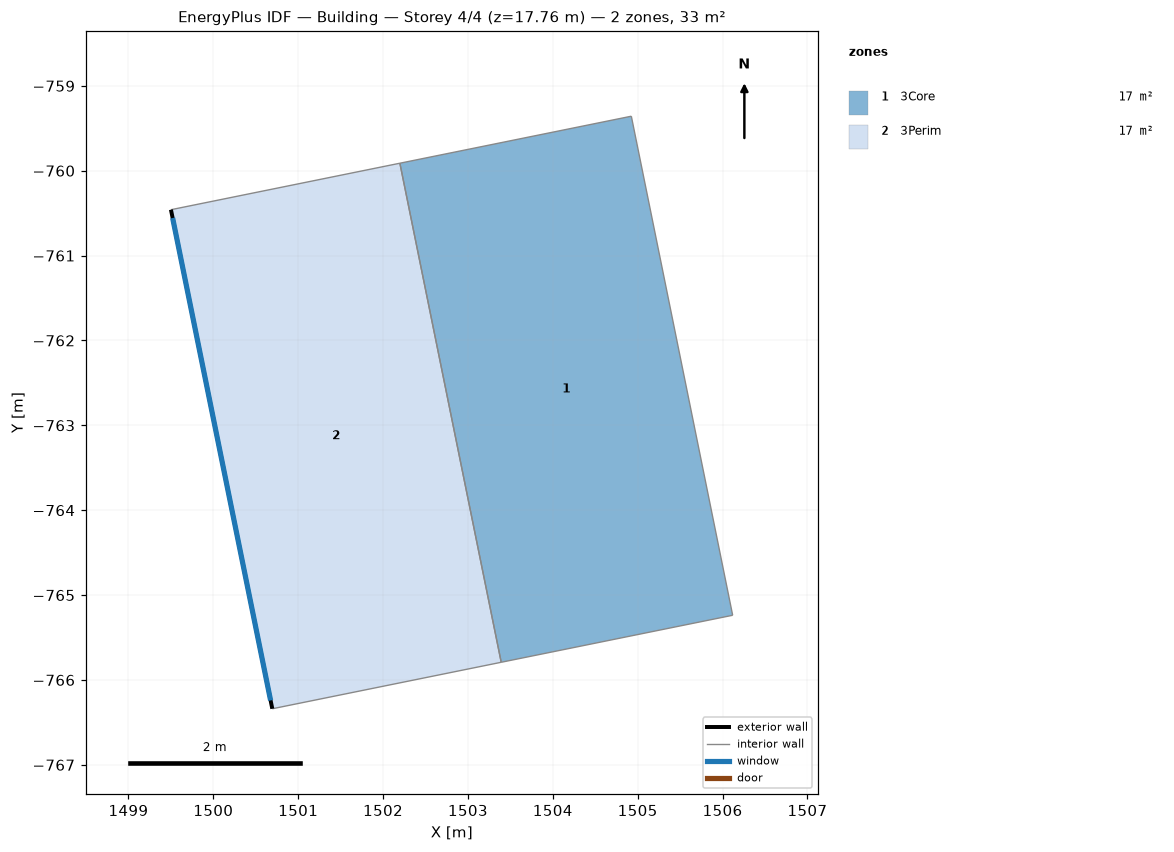
=== STOREY PLAN SPEC (per zone: floor XY polygon, exterior-wall plan segments, windows/doors) ===
zone 1: 3Core  (16.7 m²)
  floor: (1502.20, -759.91) (1504.93, -759.36) (1506.12, -765.24) (1503.39, -765.79)
  interior walls: 4
zone 2: 3Perim  (16.5 m²)
  floor: (1499.50, -760.46) (1502.20, -759.91) (1503.39, -765.79) (1500.69, -766.34)
  exterior wall: (1500.69, -766.34) – (1499.50, -760.46)  [6.0 m]
    window: (1500.68, -766.24) – (1499.52, -760.56)  [4.3 m²]
  interior walls: 3

=== DERIVED (storey summary) ===
Building: Building
Storey: 4 of 4  (floor level z = 17.76 m)
Storey gross floor area: 33.2 m²
Zones on this storey: 2
  - 3Core: floor 16.7 m²
  - 3Perim: floor 16.5 m²; exterior wall 6.0 m (21.3 m²); 1 window(s) 4.3 m²; WWR 20.0%
Zone adjacency (shared interzone walls):
  - 3Core ↔ 3Perim